Run: headless pygame with SDL's dummy video driver; simulated clock (each Clock.tick advances the game by its frame time, no real sleeping); random seed 0; keys injected as events and as key.get_pressed() state; no mouse input.
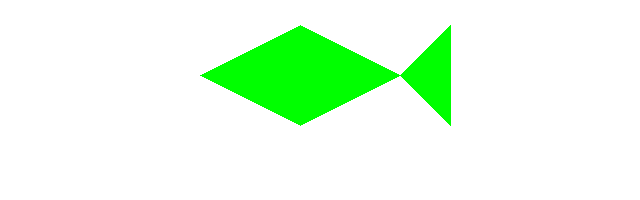
Frame 1 of 4 · flips 1–60 · no input
Frame 2 of 4 · flips 61–180 · tapped SPACE, RETURN · held RIGHT (→), D · screen unchanged from frame 1, image omitted
Frame 3 of 4 · flips 181–300 · held DOWN (↓), S · screen unchanged from frame 2, image omitted
Frame 4 of 4 · flips 301–420 · held LEFT (←), A, UP (↑), W · screen unchanged from frame 3, image omitted

The pygame program that drew these frames:

import pygame
import sys
from pygame.locals import *

pygame.init()

WHITE = (255, 255, 255)
BLACK = (0, 0, 0)
GREEN = (0, 255, 0)

points = [(200, 75), (300, 25), (400, 75), (450, 25), (450, 125), (400, 75), (300, 125)]

size = width, height = 640, 200
screen = pygame.display.set_mode(size)
pygame.display.set_caption("FishC Demo")

clock = pygame.time.Clock()

while True:
    for event in pygame.event.get():
        if event.type == QUIT:
            sys.exit()

    screen.fill(WHITE)
    
    pygame.draw.polygon(screen, GREEN, points, 0)

    pygame.display.flip()

    clock.tick(10)
